Run: headless pygame with SDL's dummy video driver; simulated clock (each Clock.tick advances the game by its frame time, no real sleeping); random seed 0; keys injected as events and as key.get_pressed() state; mouse plan: one left click at the window centre at the start of phase 2, then a move to the lower-right quarter at the start of phase 3.
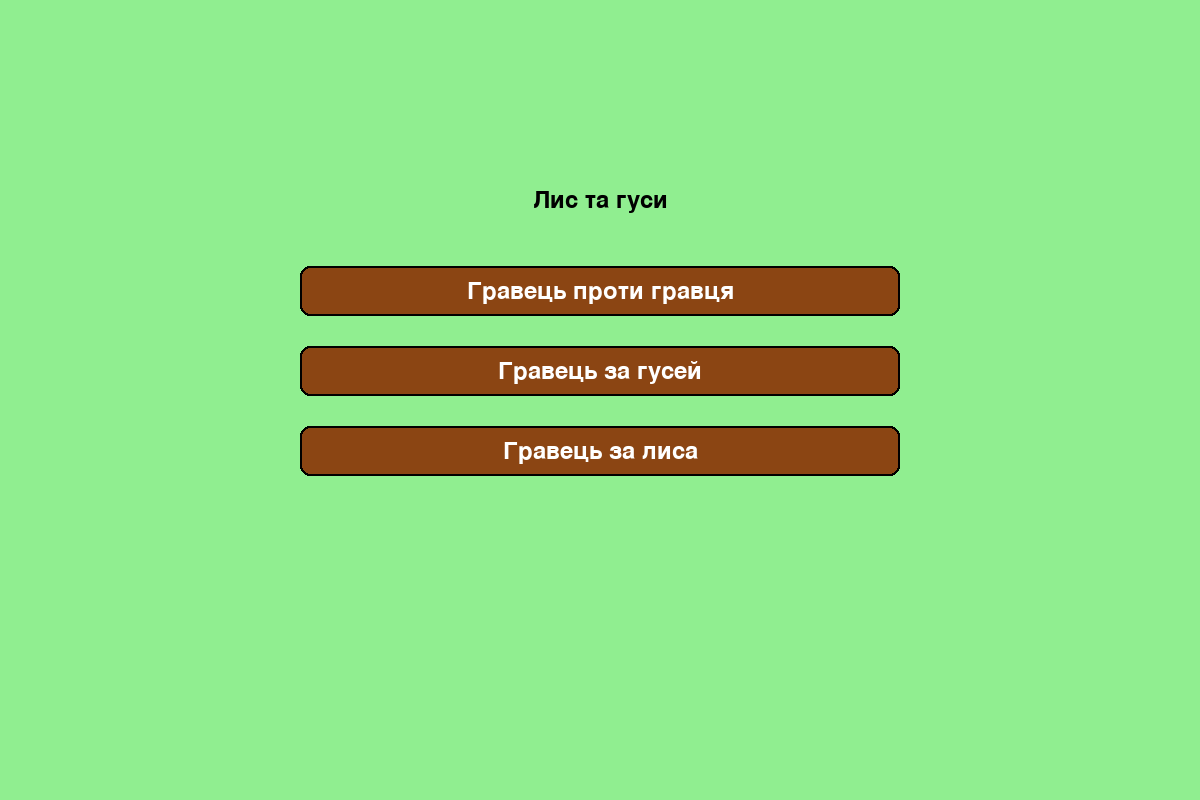
Frame 1 of 4 · flips 1–60 · no input
Frame 2 of 4 · flips 61–180 · clicked the window centre · tapped SPACE, RETURN · held RIGHT (→), D · screen unchanged from frame 1, image omitted
Frame 3 of 4 · flips 181–300 · moved the mouse to the lower-right quarter · held DOWN (↓), S · screen unchanged from frame 2, image omitted
Frame 4 of 4 · flips 301–420 · held LEFT (←), A, UP (↑), W · screen unchanged from frame 3, image omitted

The pygame program that drew these frames:

import pygame
import sys
import random
from enum import Enum
from dataclasses import dataclass
from typing import List, Tuple, Optional

# Ініціалізація Pygame
pygame.init()

# Константи
WINDOW_WIDTH = 1200  # Ширина вікна
WINDOW_HEIGHT = 800  # Висота вікна
BOARD_SIZE = 800  # Розмір дошки
CELL_SIZE = BOARD_SIZE // 8  # Розмір клітинки
PIECE_RADIUS = CELL_SIZE // 3  # Радіус фігури
SIDEBAR_WIDTH = WINDOW_WIDTH - BOARD_SIZE  # Ширина бічної панелі
ANIMATION_SPEED = 0.05  # Швидкість анімації

# Кольори
BLACK = (0, 0, 0)  # Чорний
WHITE = (255, 255, 255)  # Білий
BOARD_LIGHT = (222, 184, 135)  # Світло-коричневий
BOARD_DARK = (139, 69, 19)  # Темно-коричневий
PIECE_BLACK = (64, 64, 64)  # Колір гусей (темно-сірий)
PIECE_RED = (178, 34, 34)  # Колір лиса (темно-червоний)
PIECE_CENTER = (192, 192, 192)  # Світло-сірий центр фігур
HIGHLIGHT = (255, 215, 0)  # Жовте підсвічування
SIDEBAR_GREEN = (144, 238, 144)  # Світло-зелений
DARK_GREEN = (34, 139, 34)  # Темно-зелений для рамок


class GameState(Enum): #перелічуваний тип
    """Стани гри"""
    PLAYING = 1  # Гра триває
    FOX_WIN = 2  # Переміг лис
    GEESE_WIN = 3  # Перемогли гуси


class GameMode(Enum): #перелічуваний тип
    """Режими гри"""
    PVP = "Гравець проти гравця"
    PVE_GEESE = "Гравець за гусей"
    PVE_FOX = "Гравець за лиса"


@dataclass
class Move:
    """Клас для представлення ходу"""
    start: Tuple[int, int]  # Початкова позиція (рядок, стовпець)
    end: Tuple[int, int]  # Кінцева позиція (рядок, стовпець)
    capture: bool = False  # Чи є хід захопленням
    captured_position: Optional[Tuple[int, int]] = None  # Позиція захопленої фігури


class AnimationEffect:
    """Клас для анімаційних ефектів"""

    def __init__(self, position: Tuple[int, int], effect_type: str):
        self.position = position
        self.effect_type = effect_type
        self.lifetime = 30  # Тривалість анімації
        self.alpha = 255  # Прозорість

    def update(self) -> bool:
        """Оновлення стану анімації"""
        self.lifetime -= 1 # Зменшується тривалість життя ефекту
        self.alpha = int((self.lifetime / 30) * 255)
        return self.lifetime <= 0 # Повертається True, якщо ефект завершився


class AI:
    """Клас для штучного інтелекту"""

    def __init__(self, game, player_id):
        self.game = game # посилання на об'єкт гри
        self.player_id = player_id # ідентифікатор гравця
        self.max_depth = 3  # Глибина пошуку

    def evaluate_position(self) -> float:
        """Оцінка поточної позиції"""
        if self.player_id == 2:  # Для лиса
            # Знаходимо позицію лиса
            fox_pos = None
            for row in range(8):
                for col in range(8):
                    if self.game.board[row][col] == 2: #знаходимо лиса на дошці
                        fox_pos = (row, col)
                        break
                if fox_pos:
                    break

            if not fox_pos:
                return float('-inf') #програш

            score = 0  #підрахунку вигідності поточної позиції лиса
            row, col = fox_pos

            # Бали за з'їджених гусей
            score += (12 - self.game.geese_count) * 100 #отримує 100 балів за кожного з'їдженого гусака

            # Перевіряємо можливості захоплення
            capture_moves = [move for move in self.get_all_moves() if move.capture] #перевіряє, чи є поточний хід захопленням фігури супротивника
            #отримує 50 балів за кожну можливість захоплення гусака
            score += len(capture_moves) * 50 # кількість ходів, що є захопленнями

            # Оцінка позиції на дошці
            center_dist = abs(3.5 - row) + abs(3.5 - col)
            score -= center_dist * 5 #кожен крок від центру віднімає 5 балів від оцінки

            return score

        else:  # Для гусей
            score = self.game.geese_count * 100 #кожен залишений гусак дає 100 балів
            return score

    def get_all_moves(self) -> List[Move]:
        """Отримати всі можливі ходи"""
        moves = [] # порожній список
        # Пошук всіх можливих ходів для поточного гравця
        for row in range(8):
            for col in range(8):
                if self.game.board[row][col] == self.player_id: # чи є фігура поточного гравця на клітинці (row, col)
                    moves.extend(self.game.get_valid_moves(row, col))
        return moves

    def get_best_move(self) -> Optional[Move]: #повертає об'єкт типу Move
        """Отримати найкращий хід"""
        moves = self.get_all_moves()
        if not moves:
            return None

        # Для лиса спочатку перевіряємо ходи з захопленням
        if self.player_id == 2:
            capture_moves = [move for move in moves if move.capture] #поточний хід є захопленням фігури супротивника
            if capture_moves:
                return capture_moves[0] #повертає перший такий хід

        # Якщо немає ходів з захопленням, вибираємо випадковий
        return random.choice(moves)


class Game:
    def __init__(self):
        # Ініціалізація вікна та шрифтів
        self.screen = pygame.display.set_mode((WINDOW_WIDTH, WINDOW_HEIGHT))
        pygame.display.set_caption("Лис та гуси")
        self.font = pygame.font.Font(None, 36)
        self.small_font = pygame.font.Font(None, 24)

        self.game_mode = None #поточного режиму гри
        self.show_menu = True
        self.buttons = self._create_menu_buttons()
        self.reset_game() #скидає стан гри до початкового

    def reset_game(self):
        """Скидання гри до початкового стану"""
        self.board = [[0 for _ in range(8)] for _ in range(8)] #2D список (дошка гри) розміру 8x8
        self.selected_piece = None  # ще немає вибраної фігури
        self.current_player = 1  # 1 - гуси, 2 - лис
        self.game_state = GameState.PLAYING
        self.geese_count = 12  # Початкова кількість гусей
        self.last_move = None
        self.possible_moves = []
        self.visual_effects = []
        self.animation = None
        self.pending_move = None #немає очікуваного ходу для виконання
        self.fox_score = 0
        self.geese_score = 0
        self.ai = None
        self.setup_board() #ініціалізації початкового стану на дошці

    def setup_board(self):
        """Розстановка фігур на початку гри"""
        # Розставляємо гусей на чорних клітинках
        for row in range(3):
            for col in range(8):
                if (row + col) % 2 == 0:
                    self.board[row][col] = 1

        # Ставимо лиса
        self.board[7][7] = 2

    def is_valid_position(self, row: int, col: int) -> bool:
        """Перевірка чи є позиція допустимою"""
        return 0 <= row < 8 and 0 <= col < 8 and (row + col) % 2 == 0

    def get_valid_moves(self, row: int, col: int) -> List[Move]:
        """Отримання всіх можливих ходів для фігури"""
        moves = [] #список, в який будуть додаватися всі допустимі ходи для фігури
        piece = self.board[row][col]  # фігура

        if piece == 1:  # Гуси
            # Гуси ходять тільки вперед по діагоналі
            for dc in [-1, 1]:
                new_row, new_col = row + 1, col + dc
                if self.is_valid_position(new_row, new_col) and self.board[new_row][new_col] == 0:
                    moves.append(Move((row, col), (new_row, new_col)))

        elif piece == 2:  # Лис
            # Лис ходить в будь-якому напрямку по діагоналі
            for dr in [-1, 1]:
                for dc in [-1, 1]:
                    # Звичайний хід
                    new_row, new_col = row + dr, col + dc
                    if self.is_valid_position(new_row, new_col):
                        if self.board[new_row][new_col] == 0:
                            moves.append(Move((row, col), (new_row, new_col)))
                        # Перевірка можливості захоплення
                        elif (self.board[new_row][new_col] == 1 and
                              self.is_valid_position(new_row + dr, new_col + dc) and
                              self.board[new_row + dr][new_col + dc] == 0):
                              moves.append(Move((row, col),(new_row + dr, new_col + dc),
                              capture=True,
                              captured_position=(new_row, new_col)
                            ))

        return moves

    def make_move(self, move: Move, skip_animation: bool = False):
        """Виконання ходу"""
        if skip_animation:
            self.complete_move(move) # завершує хід
        else:
            if self.animation:
                return

            self.animation = AnimationEffect(move.start, "move")
            self.last_move = move
            self.pending_move = move #чекає на виконання після завершення анімації

    def complete_move(self, move: Move):
        """Завершення ходу"""
        if not move: #хід не переданий
            return

        start_row, start_col = move.start
        end_row, end_col = move.end

        # Виконуємо хід
        piece = self.board[start_row][start_col]
        self.board[end_row][end_col] = piece
        self.board[start_row][start_col] = 0

        # Обробляємо захоплення
        if move.capture and piece == 2:  # Тільки лис може захоплювати
            captured_row, captured_col = move.captured_position
            if self.board[captured_row][captured_col] == 1:  # Перевіряємо що захоплюється гуска
                self.board[captured_row][captured_col] = 0
                self.geese_count -= 1
                self.fox_score += 1
                self.visual_effects.append(
                    AnimationEffect(move.captured_position, "capture")
                )

        # Перевіряємо умови перемоги
        self._check_win_condition()

        # Змінюємо гравця
        self.current_player = 3 - self.current_player

    def _check_win_condition(self):
        """Перевірка умов перемоги"""
        # Перемога лиса, якщо з'їв 7 і більше гусей
        if self.geese_count <= 5:
            self.game_state = GameState.FOX_WIN
            return

        # Перевірка чи може лис ходити (оточення)
        fox_pos = None
        for row in range(8):
            for col in range(8):
                if self.board[row][col] == 2:
                    fox_pos = (row, col)
                    break
            if fox_pos:
                break

        if fox_pos:
            can_fox_move = bool(self.get_valid_moves(*fox_pos)) #усі можливі ходи для фігури   self.get_valid_moves(fox_pos[0], fox_pos[1])
            if not can_fox_move:
                self.game_state = GameState.GEESE_WIN
                return

        # Перевірка чи можуть ходити гуси
        if self.current_player == 1:
            can_geese_move = False
            for row in range(8):
                for col in range(8):
                    if self.board[row][col] == 1:
                        if self.get_valid_moves(row, col):
                            can_geese_move = True
                            break
                if can_geese_move:
                    break

            if not can_geese_move and self.geese_count >= 7:
                self.game_state = GameState.GEESE_WIN

    def update(self):
        """Оновлення стану гри"""
        # Оновлення анімації
        if self.animation:
            if self.animation.update(): # якщо анімація завершена
                self.complete_move(self.pending_move) # скидаємо до початкового стану
                self.animation = None
                self.pending_move = None
                return  # Виходимо після завершення анімації

        # Оновлення візуальних ефектів
        self.visual_effects = [effect for effect in self.visual_effects if not effect.update()] #список усіх активних візуальних ефектів
        # список візуальних ефектів, в якому залишаються лише ті ефекти, що ще активні

        # Хід ШІ
        if (not self.animation and  #жоден рух не відображається
                not self.pending_move and #жоден хід не очікується для завершення
                self.game_state == GameState.PLAYING): #гра активна, і хтось має зробити хід

            # Перевіряємо чи має ходити ШІ
            ai_should_move = (
                    (self.game_mode == GameMode.PVE_GEESE and self.current_player == 2) or # режим гри встановлений як PVE_GEESE
                    (self.game_mode == GameMode.PVE_FOX and self.current_player == 1)
            )

            if ai_should_move and self.ai:
                move = self.ai.get_best_move()
                if move:
                    self.make_move(move)

    def handle_click(self, pos: Tuple[int, int]):
        """Обробка кліку мишею"""
        if self.animation or pos[0] >= BOARD_SIZE:
            return

        col = pos[0] // CELL_SIZE   # ділимо координату миші на розмір клітинки і отримуємо номер клітинки в цілому числі
        row = pos[1] // CELL_SIZE

        if not (0 <= row < 8 and 0 <= col < 8):
            return

        # Перевіряємо чи це правильний гравець
        current_piece = self.board[row][col]  # присвоюється значення фігури на клітинці, на яку було клацнуто мишею

        if self.selected_piece is None: # чи немає вже вибраної фігури
            if current_piece == self.current_player: # фігура на натиснутій клітинці повинна відповідати фігурі поточного гравця
                if ((self.game_mode == GameMode.PVE_GEESE and self.current_player == 1) or
                        (self.game_mode == GameMode.PVE_FOX and self.current_player == 2) or
                        self.game_mode == GameMode.PVP):
                    self.selected_piece = (row, col)
                    self.possible_moves = self.get_valid_moves(row, col)
        else:
            # Шукаємо хід у можливих ходах
            move = next((move for move in self.possible_moves
                         if move.end == (row, col)), None) # порівнюються координати клітинки з кінцевими координатами кожного можливого ходу
            if move:
                self.make_move(move)

            self.selected_piece = None
            self.possible_moves = []

    def draw_board(self):
        """Малювання дошки"""
        self.screen.fill(WHITE)

        for row in range(8):
            for col in range(8):
                x = col * CELL_SIZE
                y = row * CELL_SIZE
                color = BOARD_LIGHT if (row + col) % 2 == 1 else BOARD_DARK
                pygame.draw.rect(self.screen, color, (x, y, CELL_SIZE, CELL_SIZE))

    def draw_pieces(self):
        """Малювання фігур"""
        for row in range(8):
            for col in range(8):
                if self.board[row][col] != 0:
                    x = col * CELL_SIZE + CELL_SIZE // 2
                    y = row * CELL_SIZE + CELL_SIZE // 2
                    color = PIECE_BLACK if self.board[row][col] == 1 else PIECE_RED

                    # Малюємо фігуру
                    pygame.draw.circle(self.screen, color, (x, y), PIECE_RADIUS)
                    pygame.draw.circle(self.screen, PIECE_CENTER, (x, y), PIECE_RADIUS // 2)

    def draw_highlights(self):
        """Малювання підсвічування"""
        if self.selected_piece:
            row, col = self.selected_piece
            x = col * CELL_SIZE
            y = row * CELL_SIZE

            surface = pygame.Surface((CELL_SIZE, CELL_SIZE), pygame.SRCALPHA) #створюється нова поверхня розміром з одну клітинку для прозорого зображення
            pygame.draw.rect(surface, (*HIGHLIGHT, 128),(0, 0, CELL_SIZE, CELL_SIZE)) #малюється прямокутник
            self.screen.blit(surface, (x, y)) #переносимо прозору поверхню на основний екран

            # Підсвічування можливих ходів
            for move in self.possible_moves:
                end_row, end_col = move.end
                x = end_col * CELL_SIZE
                y = end_row * CELL_SIZE

                surface = pygame.Surface((CELL_SIZE, CELL_SIZE), pygame.SRCALPHA) #створюється нова поверхня
                color = (*PIECE_RED, 128) if move.capture else (*HIGHLIGHT, 128)
                pygame.draw.rect(surface, color, (0, 0, CELL_SIZE, CELL_SIZE)) #малюється прямокутник
                self.screen.blit(surface, (x, y)) #переносимо прозору поверхню на основний екран

    def draw_sidebar(self):
        """Малювання бічної панелі"""
        # Фон бічної панелі
        sidebar_x = BOARD_SIZE + 10 # починається бічна панель
        sidebar_width = WINDOW_WIDTH - BOARD_SIZE - 20 # ширина бічної панелі
        sidebar_rect = pygame.Rect(BOARD_SIZE, 0, SIDEBAR_WIDTH, WINDOW_HEIGHT)
        pygame.draw.rect(self.screen, SIDEBAR_GREEN, sidebar_rect)
        pygame.draw.line(self.screen, DARK_GREEN, (BOARD_SIZE, 0),
                         (BOARD_SIZE, WINDOW_HEIGHT), 2)

        text_margin = 20 # Відступ тексту від лівого краю бічної панелі
        current_y = 30 # Поточна вертикальна позиція для тексту у бічній панелі
        line_spacing = 35 # Відстань між текстовими рядками

        # Заголовок
        title = self.font.render("Лис та гуси", True, BLACK) #створює графічну поверхню
        title_rect = title.get_rect(left=sidebar_x + text_margin, top=current_y) # горизонтальну позицію заголовка  # вертикальну позицію заголовка
        self.screen.blit(title, title_rect)
        current_y += line_spacing * 1.5 # збільшуємо вертикальну позицію

        # Режим гри
        mode_text = self.game_mode.value if self.game_mode else "Оберіть режим гри"
        mode = self.font.render(mode_text, True, BLACK) #створює графічну поверхню
        mode_rect = mode.get_rect(left=sidebar_x + text_margin, top=current_y)
        self.screen.blit(mode, mode_rect)
        current_y += line_spacing * 1.5

        # Поточний хід
        if self.game_state == GameState.PLAYING:
            current_text = f"Хід: {'Лиса' if self.current_player == 2 else 'Гусей'}"
        else:
            if self.game_state == GameState.FOX_WIN:
                current_text = "Лис переміг!"
            else:
                current_text = "Гуси перемогли!"

            # Додаємо прямокутник для виділення повідомлення про перемогу
            msg_rect = pygame.Rect(sidebar_x, current_y - 5,
                                   sidebar_width - 20, line_spacing + 10)
            pygame.draw.rect(self.screen, BOARD_LIGHT, msg_rect)
            pygame.draw.rect(self.screen, DARK_GREEN, msg_rect, 2)

        text = self.font.render(current_text, True, BLACK) #створює графічну поверхню
        text_rect = text.get_rect(left=sidebar_x + text_margin, top=current_y)
        self.screen.blit(text, text_rect)
        current_y += line_spacing * 1.5

        # Кількість гусей
        geese_text = f"Гусей на полі: {self.geese_count}"
        text = self.font.render(geese_text, True, BLACK) #створює графічну поверхню
        text_rect = text.get_rect(left=sidebar_x + text_margin, top=current_y)
        self.screen.blit(text, text_rect)
        current_y += line_spacing

        # Рахунок
        score_text = "Рахунок:"
        text = self.font.render(score_text, True, BLACK) #створює графічну поверхню
        text_rect = text.get_rect(left=sidebar_x + text_margin, top=current_y) #горизонтальну позиція #вертикальну позиція
        self.screen.blit(text, text_rect)
        current_y += line_spacing

        # Рахунок лиса
        fox_score_text = f"Лис: {self.fox_score}"
        text = self.font.render(fox_score_text, True, PIECE_RED) #створює графічну поверхню
        text_rect = text.get_rect(left=sidebar_x + text_margin * 2, top=current_y) #горизонтальну позиція #вертикальну позиція
        self.screen.blit(text, text_rect)
        current_y += line_spacing

        # Рахунок гусей
        geese_score_text = f"Гуси: {self.geese_score}"
        text = self.font.render(geese_score_text, True, PIECE_BLACK) #створює графічну поверхню
        text_rect = text.get_rect(left=sidebar_x + text_margin * 2, top=current_y) #горизонтальну позиція #вертикальну позиція
        self.screen.blit(text, text_rect)
        current_y += line_spacing * 1.5

        # Правила гри
        rules_text = [
            "Правила гри:",
            "• Гуси ходять по діагоналі вперед",
            "• Лис ходить по діагоналі в будь-який бік",
            "• Лис може перестрибувати через гусей",
            "  та їсти їх",
            "• Гуси перемагають, якщо:",
            "  - оточать лиса",
            "  - не можуть ходити, але лис не з'їв",
            "    7 гусей",
            "• Лис перемагає, якщо з'їсть 7 або",
            "  більше гусей"
        ]

        for rule in rules_text:
            text = self.small_font.render(rule, True, BLACK) #створює графічну поверхню
            text_rect = text.get_rect(left=sidebar_x + text_margin, top=current_y) #горизонтальну позиція #вертикальну позиція
            self.screen.blit(text, text_rect)
            current_y += line_spacing * 0.8

        #Повідомлення про можливість почати нову гру при завершенні поточної
        if self.game_state != GameState.PLAYING:
            current_y += line_spacing
            restart_text = "Натисніть ПРОБІЛ для нової гри"
            text = self.small_font.render(restart_text, True, BLACK)  #створює графічну поверхню
            text_rect = text.get_rect(center=(BOARD_SIZE + SIDEBAR_WIDTH // 2, current_y))
            self.screen.blit(text, text_rect)

        # Повідомлення про перемогу
        if self.game_state != GameState.PLAYING:
            # Створюємо прямокутник для повідомлення
            msg_rect = pygame.Rect(sidebar_x, current_y + line_spacing,
                                   sidebar_width - 20, line_spacing * 2)
            pygame.draw.rect(self.screen, BOARD_LIGHT, msg_rect)
            pygame.draw.rect(self.screen, DARK_GREEN, msg_rect, 2)

            # Текст перемоги
            winner_text = "Лис переміг!" if self.game_state == GameState.FOX_WIN else "Гуси перемогли!"
            text = self.font.render(winner_text, True, BLACK)
            text_rect = text.get_rect(center=(sidebar_x + sidebar_width // 2 - 10,
                                              current_y + line_spacing * 1.5))
            self.screen.blit(text, text_rect)

            # Інструкція для нової гри
            restart_text = "Натисніть ПРОБІЛ для нової гри"
            text = self.small_font.render(restart_text, True, BLACK)
            text_rect = text.get_rect(center=(sidebar_x + sidebar_width // 2 - 10,
                                              current_y + line_spacing * 2.2))
            self.screen.blit(text, text_rect)

    def draw_menu(self):
        """Малювання головного меню"""
        self.screen.fill(SIDEBAR_GREEN)

        # Заголовок
        title = self.font.render("Лис та гуси", True, BLACK) #створює текстову поверхню
        title_rect = title.get_rect(center=(WINDOW_WIDTH // 2, WINDOW_HEIGHT // 4)) #отримує прямокутник
        self.screen.blit(title, title_rect)

        # Кнопки
        for button in self.buttons:
            pygame.draw.rect(self.screen, BOARD_DARK, button['rect'], border_radius=10)  #координати та розміри прямокутника кнопки
            pygame.draw.rect(self.screen, BLACK, button['rect'], 2, border_radius=10) #малювання обводки кнопки

            text = self.font.render(button['text'], True, WHITE)
            text_rect = text.get_rect(center=button['rect'].center)
            self.screen.blit(text, text_rect)

    def _create_menu_buttons(self):
        """Створення кнопок меню"""
        buttons = []
        y_pos = WINDOW_HEIGHT // 3
        for mode in GameMode:
            buttons.append({
                'rect': pygame.Rect(WINDOW_WIDTH // 4, y_pos, WINDOW_WIDTH // 2, 50), #позиція та розмір кнопки
                'text': mode.value, #текст
                'mode': mode #режим гри
            })
            y_pos += 80
        return buttons

    def handle_menu_click(self, pos):
        """Обробка кліків у меню"""
        for button in self.buttons:
            if button['rect'].collidepoint(pos): #перевіряє, чи координати кліку (pos) потрапляють у межі прямокутника кнопки (rect)
                self.game_mode = button['mode']
                self.show_menu = False
                self.reset_game()
                if self.game_mode == GameMode.PVE_GEESE:
                    self.ai = AI(self, 2)  # ШІ грає за лиса
                elif self.game_mode == GameMode.PVE_FOX:
                    self.ai = AI(self, 1)  # ШІ грає за гусей

    def handle_keyboard(self, event):
        """Обробка клавіатурного вводу"""
        if event.key == pygame.K_ESCAPE:
            self.show_menu = True
        elif event.key == pygame.K_SPACE and self.game_state != GameState.PLAYING:
            self.show_menu = True
        elif event.key == pygame.K_r:
            self.reset_game() #повністю перезапускає гру

    def draw(self):
        """Малювання всієї гри"""
        if self.show_menu:
            self.draw_menu()
        else:
            self.draw_board()
            self.draw_highlights()
            self.draw_pieces()
            self.draw_sidebar()
        pygame.display.flip() #Оновлює весь екран


def main():
    """Головна функція гри"""
    game = Game()
    clock = pygame.time.Clock() #дозволяє контролювати швидкість гри

    while True:
        for event in pygame.event.get():
            if event.type == pygame.QUIT: #кнопка закриття вікна
                pygame.quit()
                sys.exit()

            elif event.type == pygame.MOUSEBUTTONDOWN and event.button == 1:
                if game.show_menu:
                    game.handle_menu_click(event.pos) #обробляємо вибір користувача з меню
                elif game.game_state == GameState.PLAYING:
                    game.handle_click(event.pos) #обробляємо клік миші в контексті гри

            elif event.type == pygame.KEYDOWN:
                game.handle_keyboard(event) #бробки клавіатурних команд

        game.update()
        game.draw()
        clock.tick(60) # встановлює максимальну кількість кадрів на секунду


if __name__ == "__main__":
    main()
